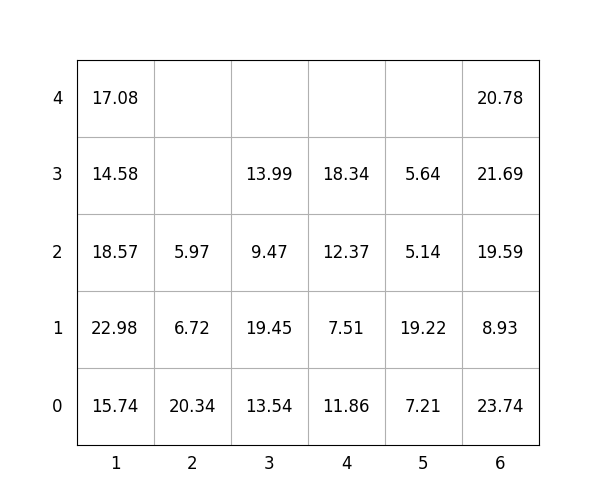

The file beside this chart, header and first rows:
idx, loc_x, loc_y, loc_z, weight, group, score, seq, reloc, size(ft)
1, 5, 0, 0, 7.21, 1, 107.2, 1, 7.105427357601002e-13, 20
2, 4, 0, 0, 11.86, 3, 311.9, 2, 1.0, 20
3, 6, 0, 0, 23.74, 0, 23.74, 3, 0, 20
4, 4, 0, 1, 7.51, 3, 307.5, 4, 1.0, 20
5, 1, 0, 0, 15.74, 0, 15.74, 5, 0, 20
6, 4, 0, 2, 12.37, 3, 312.4, 6, 1.0, 20
7, 6, 0, 1, 8.93, 1, 108.9, 7, 0, 20
8, 6, 0, 2, 19.59, 1, 119.6, 8, 0, 20
9, 5, 0, 1, 19.22, 1, 119.2, 9, 0, 20
10, 5, 0, 2, 5.14, 3, 305.1, 10, 0, 20
11, 1, 0, 1, 22.98, 0, 22.98, 11, 0, 20
12, 1, 0, 2, 18.57, 1, 118.6, 12, 0, 20
13, 4, 0, 3, 18.34, 3, 318.3, 13, 1.0, 20
14, 5, 0, 3, 5.64, 3, 305.6, 14, 0, 20
15, 1, 0, 3, 14.58, 2, 214.6, 15, 0, 20
16, 2, 0, 0, 20.34, 0, 20.34, 16, 0, 20
17, 2, 0, 1, 6.72, 2, 206.7, 17, 0, 20
18, 1, 0, 4, 17.08, 3, 317.1, 18, 0, 20
19, 6, 0, 3, 21.69, 1, 121.7, 19, 0, 20
20, 2, 0, 2, 5.97, 3, 306, 20, 0, 20
21, 3, 0, 0, 13.54, 0, 13.54, 21, 0, 20
22, 3, 0, 1, 19.45, 0, 19.45, 22, 0, 20
23, 3, 0, 2, 9.47, 1, 109.5, 23, 0, 20
24, 3, 0, 3, 13.99, 2, 214, 24, 0, 20
25, 6, 0, 4, 20.78, 3, 320.8, 25, 0, 20
